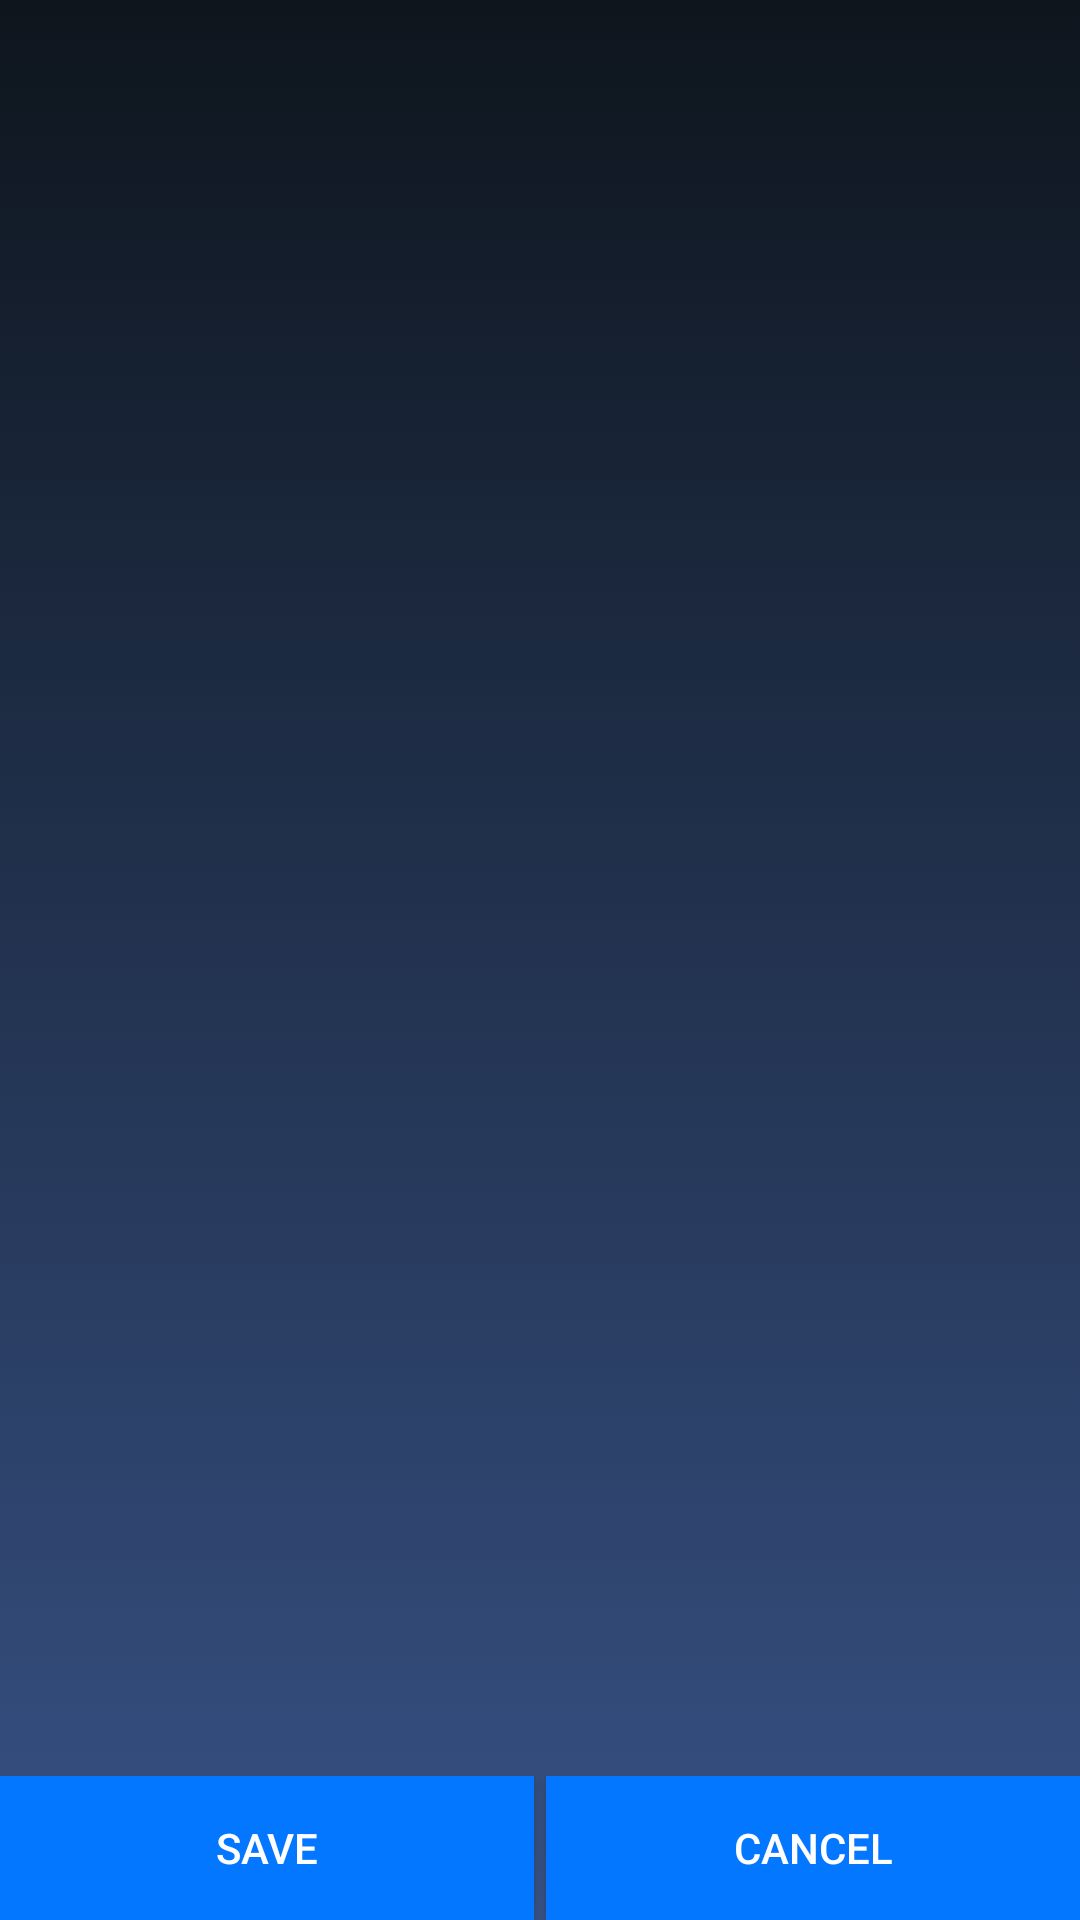

Layout XML and referenced resources for this Android screen:
<!-- AndroidManifest.xml: activity theme AppTheme -->
<!-- res/layout/main.xml -->
<?xml version="1.0" encoding="utf-8"?>
<LinearLayout
    xmlns:android="http://schemas.android.com/apk/res/android"
    android:layout_width="match_parent"
    android:layout_height="match_parent"
    android:background="@drawable/bg_gradient"
    android:orientation="vertical">
        <TextView
            android:id="@+id/text"
            style="@style/tv_info"
            android:layout_width="match_parent"
            android:layout_height="match_parent"
            android:layout_weight="1"
            android:gravity="center_vertical"
            android:padding="20dp">
        </TextView>

        <LinearLayout
            android:id="@+id/linearLayout1"
            android:layout_width="match_parent"
            android:layout_height="wrap_content"
            android:orientation="horizontal">
                <Button
                    android:id="@+id/btnSave"
                    android:layout_width="wrap_content"
                    android:layout_height="wrap_content"
                    android:layout_gravity="left"
                    android:layout_weight="1"
                    android:layout_marginRight="2dp"
                    android:text="Save">
                </Button>

                <Button
                    android:id="@+id/btnCancel"
                    android:layout_width="wrap_content"
                    android:layout_height="wrap_content"
                    android:layout_gravity="right"
                    android:layout_weight="1"
                    android:layout_marginLeft="2dp"
                    android:text="Cancel">
                </Button>
        </LinearLayout>
</LinearLayout>
<!-- resources referenced by this layout -->
<resources>
  <!-- drawable bg_gradient (drawable) -->
  <?xml version="1.0" encoding="utf-8"?>
  <selector xmlns:android="http://schemas.android.com/apk/res/android">
      <item>
          <shape>
              <gradient
                  android:angle="90"
                  android:startColor="#FF375184"
                  android:endColor="#FF0E151D"
                  android:type="linear" />
          </shape>
      </item>
  </selector>
  <style name="tv_info" parent="@android:style/TextAppearance">
          <item name="android:typeface">monospace</item>
          <item name="android:textSize">14sp</item>
      </style>
  <style name="AppTheme" parent="@style/Theme.AppCompat.Light">
  
          
          <item name="colorPrimary">@color/colorPrimary</item>
          
          <item name="colorPrimaryDark">@color/colorPrimaryDark</item>
          <item name="colorAccent">@color/colorAccent</item>
  
          
          <item name="android:textColor">@color/foreground_material_light</item>
  
          
          <item name="android:textColorPrimary">@color/foreground_material_light</item>
  
          
          <item name="android:itemBackground">@color/colorPrimaryDark</item>
  
          
          <item name="buttonStyle">@style/AppTheme.Button</item>
      </style>
  <color name="colorPrimary">#0377FF</color>
  <color name="colorPrimaryDark">#303F9F</color>
  <color name="colorAccent">#FF4081</color>
  <color name="foreground_material_light">#FFFFFF</color>
  <style name="AppTheme.Button" parent="Widget.AppCompat.Button.Colored">
          <item name="android:background">@color/colorPrimary</item>
      </style>
</resources>
